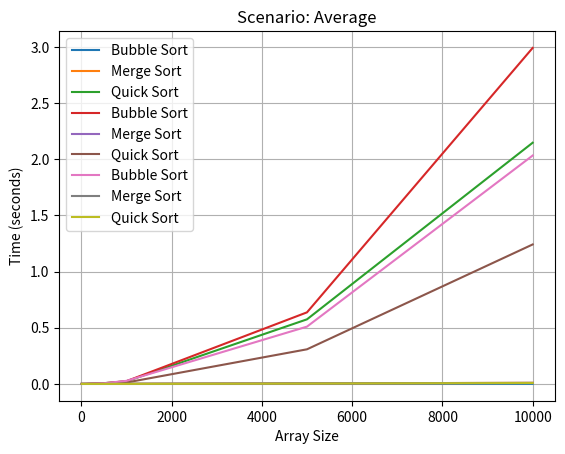

Here is the Python script that generated this plot:
import random
import time
import sys
import matplotlib.pyplot as plt

# Set recursion limit to avoid stack overflow
sys.setrecursionlimit(20000)

def bubble_sort(arr):
    n = len(arr)
    for i in range(n):
        swapped = False
        for j in range(0, n-i-1):
            if arr[j] > arr[j+1]:
                arr[j], arr[j+1] = arr[j+1], arr[j]
                swapped = True
        if not swapped:
            break

def merge_sort(arr):
    if len(arr) > 1:
        mid = len(arr) // 2
        L = arr[:mid]
        R = arr[mid:]

        merge_sort(L)
        merge_sort(R)

        i = j = k = 0

        while i < len(L) and j < len(R):
            if L[i] < R[j]:
                arr[k] = L[i]
                i += 1
            else:
                arr[k] = R[j]
                j += 1
            k += 1

        while i < len(L):
            arr[k] = L[i]
            i += 1
            k += 1

        while j < len(R):
            arr[k] = R[j]
            j += 1
            k += 1

def partition(arr, low, high):
    pivot = arr[high]
    i = low - 1
    for j in range(low, high):
        if arr[j] <= pivot:
            i += 1
            arr[i], arr[j] = arr[j], arr[i]
    arr[i + 1], arr[high] = arr[high], arr[i + 1]
    return i + 1

def quick_sort(arr, low, high):
    if low < high:
        pi = partition(arr, low, high)
        quick_sort(arr, low, pi - 1)
        quick_sort(arr, pi + 1, high)

# Function to generate arrays for different scenarios
def generate_arrays(size, scenario):
    if scenario == "best":
        return list(range(size))
    elif scenario == "worst":
        return list(range(size, 0, -1))
    elif scenario == "average":
        return [random.randint(0, 1000) for _ in range(size)]

# Function to measure time taken by sorting algorithm
def measure_time(sort_function, arr, low=None, high=None):
    start_time = time.time()
    if low is not None and high is not None:
        sort_function(arr, low, high)
    else:
        sort_function(arr)
    end_time = time.time()
    return end_time - start_time

# Test both algorithms on arrays of various sizes and scenarios
sizes = [10, 50, 100, 500, 1000, 5000, 10000]
scenarios = ["best", "worst", "average"]

for scenario in scenarios:
    bubble_times = []
    merge_times = []
    quick_times = []
    for size in sizes:
        arr = generate_arrays(size, scenario)
        bubble_time = measure_time(bubble_sort, arr.copy())
        merge_time = measure_time(merge_sort, arr.copy())
        quick_time = measure_time(quick_sort, arr.copy(), 0, size - 1)
        bubble_times.append(bubble_time)
        merge_times.append(merge_time)
        quick_times.append(quick_time)
    
    plt.plot(sizes, bubble_times, label='Bubble Sort')
    plt.plot(sizes, merge_times, label='Merge Sort')
    plt.plot(sizes, quick_times, label='Quick Sort')
    plt.xlabel('Array Size')
    plt.ylabel('Time (seconds)')
    plt.title(f'Scenario: {scenario.capitalize()}')
    plt.legend()
    plt.grid(True)
    plt.show()
